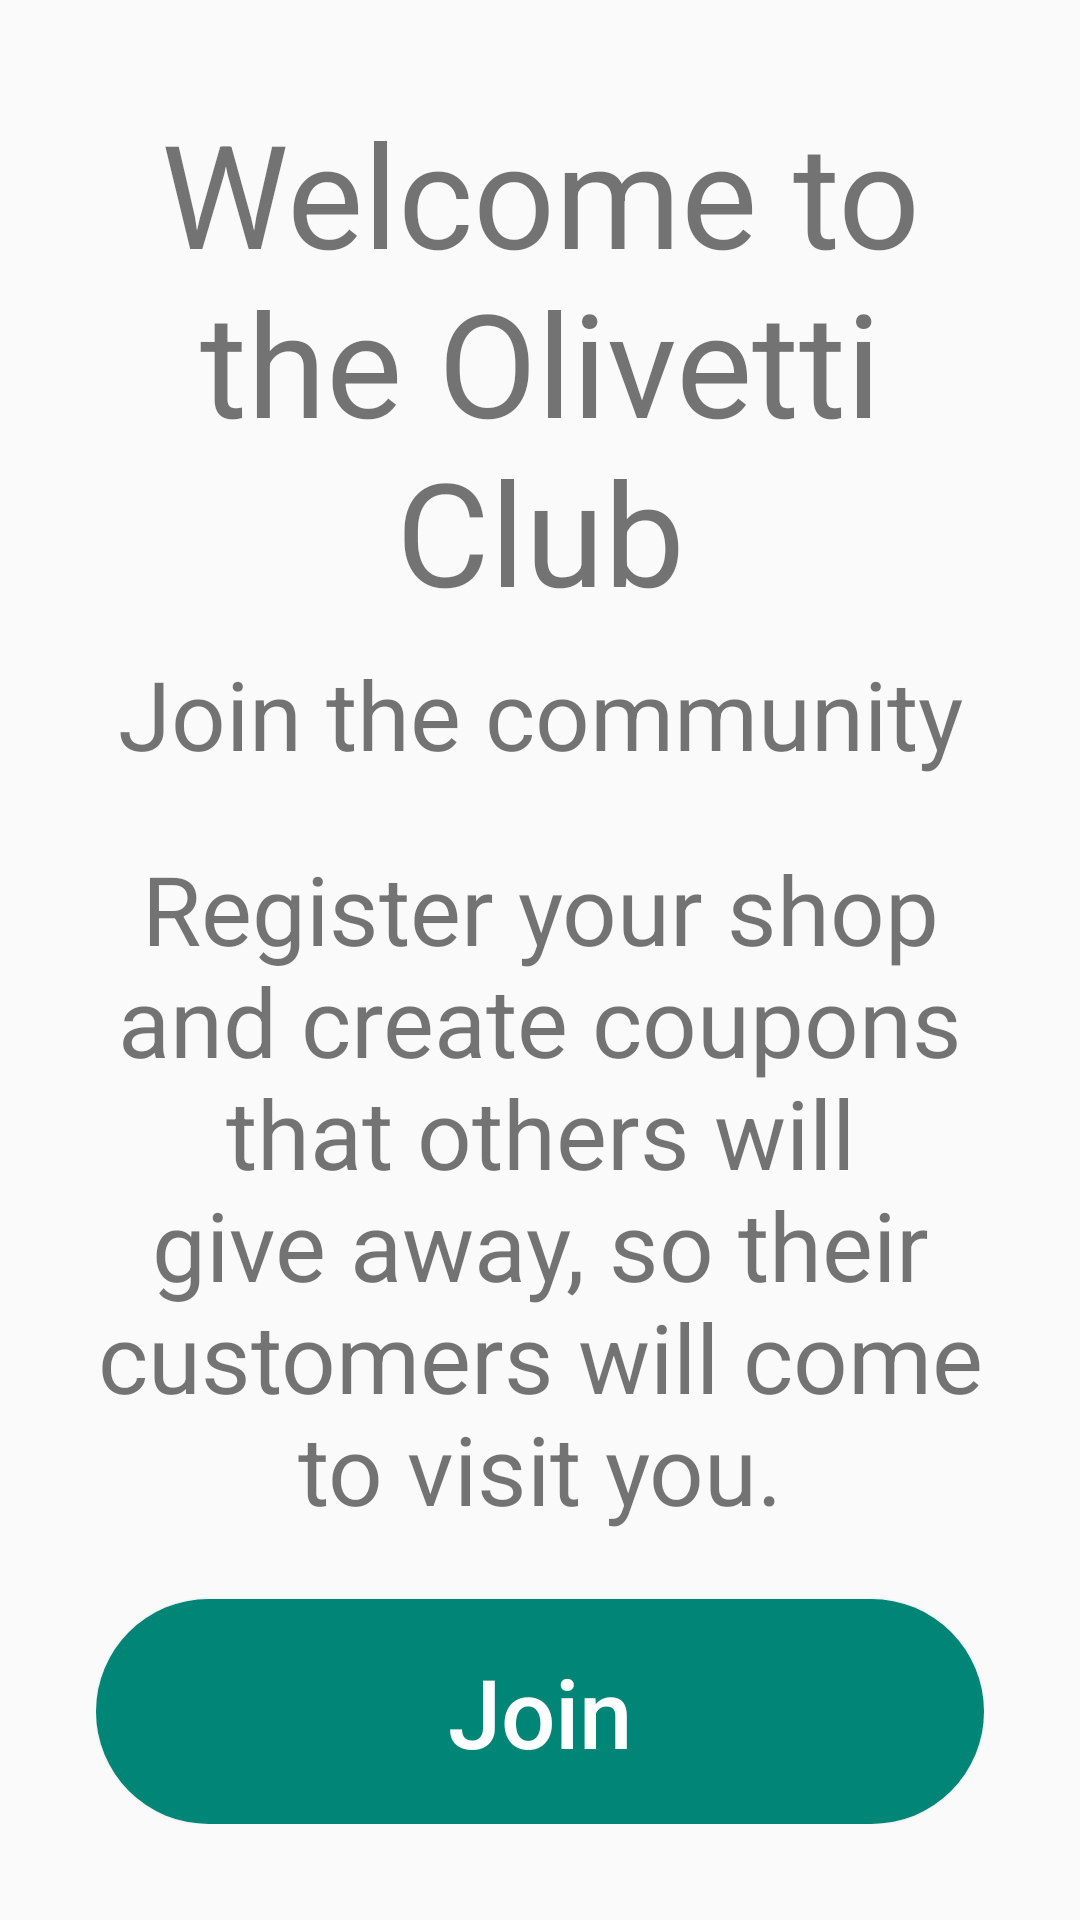

Produce the Android XML layout that renders to this screen, including the resource entries it uses.
<!-- AndroidManifest.xml: application theme AppTheme -->
<!-- res/layout/activity_welcome.xml -->
<?xml version="1.0" encoding="utf-8"?>
<LinearLayout xmlns:android="http://schemas.android.com/apk/res/android"
    xmlns:tools="http://schemas.android.com/tools"
    android:layout_width="match_parent"
    android:layout_height="match_parent"
    android:gravity="center"
    android:orientation="vertical"
    android:padding="32dp"
    tools:context="com.olivetti.club.WelcomeActivity">

    <TextView
        android:layout_width="match_parent"
        android:layout_height="wrap_content"
        android:layout_weight="1"
        android:text="Welcome to the Olivetti Club"
        android:textAlignment="center"
        android:textSize="48dp">

    </TextView>

    <TextView
        android:layout_width="match_parent"
        android:layout_height="wrap_content"
        android:layout_weight="3"
        android:text="Join the community"
        android:textAlignment="center"
        android:textSize="32dp">

    </TextView>

    <TextView
        android:layout_width="match_parent"
        android:layout_height="wrap_content"
        android:layout_weight="3"
        android:text="Register your shop and create coupons that others will give away, so their customers will come to visit you."
        android:textAlignment="center"
        android:textSize="32dp">

    </TextView>

    <Button
        android:id="@+id/nextButton"
        android:layout_width="match_parent"
        android:layout_height="wrap_content"
        android:background="@drawable/button_circle_green"
        android:textSize="32dp"
        android:elevation="0dp"
        android:textColor="#ffffff"
        android:paddingTop="16dp"
        android:paddingBottom="16dp"
        android:paddingLeft="32dp"
        android:paddingRight="32dp"
        android:text="Join"
        android:textAllCaps="false"
        android:textStyle="normal">

    </Button>

</LinearLayout>
<!-- resources referenced by this layout -->
<resources>
  <!-- drawable button_circle_green (drawable) -->
  <?xml version="1.0" encoding="utf-8"?>
  <selector xmlns:android="http://schemas.android.com/apk/res/android">
      <item android:state_pressed="true">
          <shape>
              <corners android:radius="50dp" />
              <solid android:color="@color/colorPrimaryDark" />
          </shape>
      </item>
      <item>
          <shape>
              <corners android:radius="50dp" />
              <solid android:color="@color/colorPrimary" />
          </shape>
      </item>
  </selector>
  <style name="AppTheme" parent="Theme.AppCompat.Light.DarkActionBar">
          
          <item name="colorPrimary">@color/colorPrimary</item>
          <item name="colorPrimaryDark">@color/colorPrimaryDark</item>
          <item name="colorAccent">@color/colorAccent</item>
      </style>
  <color name="colorPrimaryDark">#00574B</color>
  <color name="colorPrimary">#008577</color>
  <color name="colorAccent">#8D4CF3</color>
</resources>
